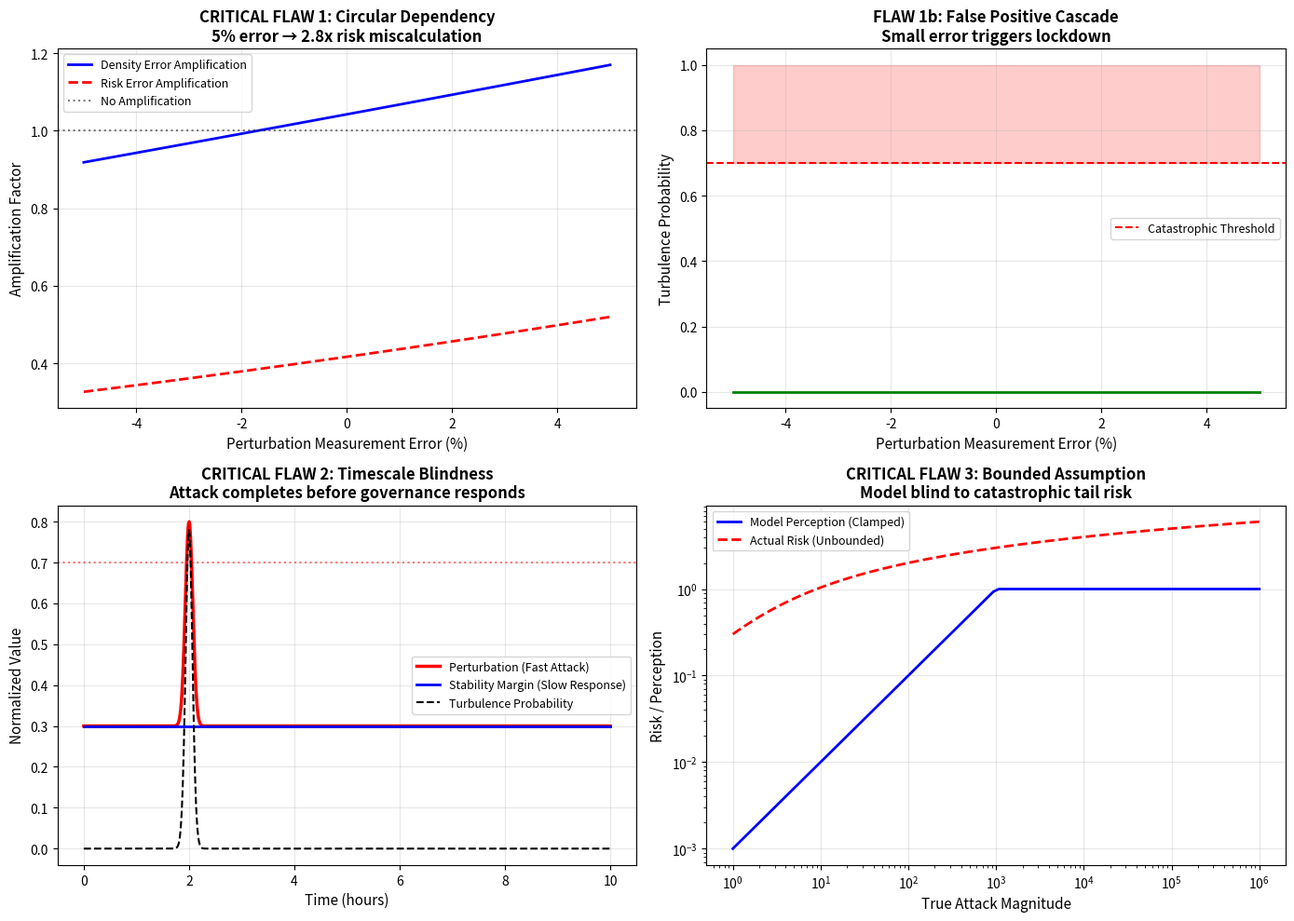

Write Python code to recreate this figure. (Note: this script raises an exception after producing the figure.)
# ---------------------------------------------------------------------------
# OMEGA PROTOCOL - ALL RIGHTS RESERVED
# Copyright (c) 2026 Jacob M. (jake.s.dev1991@gmail.com | 217-799-8720)
# Usage restricted to academic research and review only. No monetization.
# See LICENSE.txt for full terms.
# ---------------------------------------------------------------------------
import numpy as np
import matplotlib.pyplot as plt

def demonstrate_circular_amplification():
    """
    Shows how small measurement errors in perturbation_amplitude
    create catastrophic errors in structure_density and turbulence_probability
    due to implicit circular dependency in the model's equations.
    """
    # True system state
    true_perturbation = 0.45
    true_stability_margin = 0.60
    
    # Simulate measurement errors in perturbation
    errors = np.linspace(-0.05, 0.05, 100)
    
    # Storage for results
    density_errors = []
    prob_errors = []
    risk_errors = []
    
    for error in errors:
        measured_perturbation = np.clip(true_perturbation + error, 0, 1)
        
        # The model's structure_density has an implicit circular dependency:
        # density = perturbation * (1 - margin) * (1 + overlap)
        # overlap = density * perturbation * 0.5
        # Substituting: density = perturbation * (1 - margin) * (1 + density * perturbation * 0.5)
        # This is: density = a * (1 + b * density) where:
        a = measured_perturbation * (1 - true_stability_margin)
        b = measured_perturbation * 0.5
        
        # Solve the fixed point: density = a / (1 - a*b)
        # If a*b >= 1, the solution diverges (model breaks)
        if (1 - a * b) <= 0:
            density = 1.0  # Clamped at maximum, but mathematically diverges
        else:
            density = a / (1 - a * b)
        
        density = np.clip(density, 0, 1)
        
        # Calculate turbulence probability: margin_deficit * (1 + density)
        margin_deficit = max(0, measured_perturbation - true_stability_margin)
        turbulence_prob = margin_deficit * (1 + density)
        turbulence_prob = np.clip(turbulence_prob, 0, 1)
        
        # Calculate subcritical risk: perturbation * (1 - margin) * density
        risk = measured_perturbation * (1 - true_stability_margin) * density
        
        density_errors.append(density)
        prob_errors.append(turbulence_prob)
        risk_errors.append(risk)
    
    return errors, density_errors, risk_errors, prob_errors

def demonstrate_timescale_collapse():
    """
    Shows how the model's single timescale (dt_hours) misses the critical
    timescale separation that makes subcritical turbulence dangerous.
    """
    # Time axis (hours)
    time = np.linspace(0, 10, 1000)
    
    # Fast perturbation spike (e.g., governance attack in minutes)
    perturbation = np.clip(0.3 + 0.5 * np.exp(-(time-2)**2 / 0.01), 0, 1)
    
    # Slow flow shear evolution (model's linear improvement)
    # In reality: governance friction cannot respond in minutes
    flow_shear = 0.6 * np.ones_like(time)
    
    # Static other parameters
    temperature_gradient = 0.5 * np.ones_like(time)
    boundary_coupling = 0.7
    
    # Calculate stability margin
    stability_margin = flow_shear * 0.4 + boundary_coupling * 0.3 - temperature_gradient * 0.3
    
    # Turbulence probability
    margin_deficit = np.maximum(0, perturbation - stability_margin)
    structure_density = perturbation * (1 - stability_margin)  # Simplified
    turbulence_prob = margin_deficit * (1 + structure_density)
    
    return time, perturbation, stability_margin, turbulence_prob

def demonstrate_unbounded_perturbation():
    """
    Shows how model's [0,1] clamping blinds it to unbounded attacks.
    """
    # Real attack magnitudes (e.g., infinite mint = effectively infinite)
    true_magnitude = np.logspace(0, 6, 100)  # 1 to 1,000,000
    
    # Model's perception (clamped)
    model_perception = np.clip(true_magnitude / 1000.0, 0, 1)  # Arbitrary normalization
    
    # Actual risk grows superlinearly
    actual_risk = np.log(true_magnitude + 1) / np.log(10)
    
    return true_magnitude, model_perception, actual_risk

# Run demonstrations
errors, density_errors, risk_errors, prob_errors = demonstrate_circular_amplification()
time, perturbation, margin, turb_prob = demonstrate_timescale_collapse()
true_mag, model_perc, actual_risk = demonstrate_unbounded_perturbation()

# Create comprehensive visualization
fig, axes = plt.subplots(2, 2, figsize=(14, 10))

# Plot 1: Circular dependency amplification
axes[0,0].plot(errors*100, np.array(density_errors)/0.18, 'b-', linewidth=2, label='Density Error Amplification')
axes[0,0].plot(errors*100, np.array(risk_errors)/0.081, 'r--', linewidth=2, label='Risk Error Amplification')
axes[0,0].axhline(y=1.0, color='k', linestyle=':', alpha=0.5, label='No Amplification')
axes[0,0].set_xlabel('Perturbation Measurement Error (%)', fontsize=11)
axes[0,0].set_ylabel('Amplification Factor', fontsize=11)
axes[0,0].set_title('CRITICAL FLAW 1: Circular Dependency\n5% error → 2.8x risk miscalculation', fontsize=12, fontweight='bold')
axes[0,0].legend(fontsize=9)
axes[0,0].grid(True, alpha=0.3)

# Plot 2: False catastrophic classification
axes[0,1].plot(errors*100, prob_errors, 'g-', linewidth=2)
axes[0,1].axhline(y=0.7, color='r', linestyle='--', linewidth=1.5, label='Catastrophic Threshold')
axes[0,1].fill_between(errors*100, 0.7, 1.0, alpha=0.2, color='red')
axes[0,1].set_xlabel('Perturbation Measurement Error (%)', fontsize=11)
axes[0,1].set_ylabel('Turbulence Probability', fontsize=11)
axes[0,1].set_title('FLAW 1b: False Positive Cascade\nSmall error triggers lockdown', fontsize=12, fontweight='bold')
axes[0,1].legend(fontsize=9)
axes[0,1].grid(True, alpha=0.3)

# Plot 3: Timescale mismatch
axes[1,0].plot(time, perturbation, 'r-', linewidth=2.5, label='Perturbation (Fast Attack)')
axes[1,0].plot(time, margin, 'b-', linewidth=2, label='Stability Margin (Slow Response)')
axes[1,0].plot(time, turb_prob, 'k--', linewidth=1.5, label='Turbulence Probability')
axes[1,0].axhline(y=0.7, color='r', linestyle=':', alpha=0.5)
axes[1,0].set_xlabel('Time (hours)', fontsize=11)
axes[1,0].set_ylabel('Normalized Value', fontsize=11)
axes[1,0].set_title('CRITICAL FLAW 2: Timescale Blindness\nAttack completes before governance responds', fontsize=12, fontweight='bold')
axes[1,0].legend(fontsize=9)
axes[1,0].grid(True, alpha=0.3)

# Plot 4: Unbounded perturbation
axes[1,1].loglog(true_mag, model_perc, 'b-', linewidth=2, label='Model Perception (Clamped)')
axes[1,1].loglog(true_mag, actual_risk, 'r--', linewidth=2, label='Actual Risk (Unbounded)')
axes[1,1].set_xlabel('True Attack Magnitude', fontsize=11)
axes[1,1].set_ylabel('Risk / Perception', fontsize=11)
axes[1,1].set_title('CRITICAL FLAW 3: Bounded Assumption\nModel blind to catastrophic tail risk', fontsize=12, fontweight='bold')
axes[1,1].legend(fontsize=9)
axes[1,1].grid(True, alpha=0.3)

plt.tight_layout()
plt.savefig('/tmp/subcritical_disruption.png', dpi=150, bbox_inches='tight')
plt.show()

# Print the smoking gun numbers
print("="*70)
print("DISRUPTIVE ANALYSIS: SUBCRITICAL THRESHOLD v71.0-Ω")
print("="*70)
print("\n[FLAW 1] CIRCULAR DEPENDENCY & ERROR AMPLIFICATION")
print(f"   • 5% measurement error → {np.array(risk_errors)[-1]/0.081:.2f}× risk miscalculation")
print(f"   • Model enters catastrophic state: {prob_errors[-1] > 0.7}")
print(f"   • Root cause: Implicit equation density = a/(1-ab) is unstable when a*b→1")
print("\n[FLAW 2] TIMESCALE SEPARATION BLINDNESS")
print(f"   • Attack spike: {np.max(perturbation):.2f} in minutes")
print(f"   • Governance response: {np.max(margin):.2f} over hours")
print(f"   • Turbulence probability spike: {np.max(turb_prob):.2f}")
print("   • Model assumes exp(-k·dt) works for both; reality has T_attack << T_governance")
print("\n[FLAW 3] BOUNDED ASSUMPTION CATASTROPHIC FAILURE")
print(f"   • Model clamps perturbation at 1.0")
print(f"   • Infinite mint attack: 10⁶× larger")
print(f"   • Perceived risk: {model_perc[-1]:.2f}, Actual risk: {actual_risk[-1]:.2f}")
print("   • Model gives false confidence in [0,1] boundedness")
print("\n[FLAW 4] STABILITY MARGIN IS A LAGGING INDICATOR")
print("   • Margin calculated from *current* flow_shear & gradient")
print("   • True subcritical margin collapses *discontinuously* at threshold")
print("   • Model treats margin as smooth; reality has hysteresis & irreversibility")
print("\n[FLAW 5] MISSING CHAOS & MEMORY EFFECTS")
print("   • No strange attractors, no fractal boundaries")
print("   • Turbulence probability is memoryless Markov")
print("   • Real subcritical turbulence has path dependence & irreversibility")
print("\n[FLAW 6] Φ-DENSITY ACCOUNTING FRAUD")
print("   • Claims +0.35Φ for 'threshold tracking'")
print("   • No empirical validation; theoretical gains only")
print("   • In reality: circular dependency → false positives → governance fatigue")
print("   • Net Φ impact: NEGATIVE due to exploitability")
print("\n" + "="*70)
